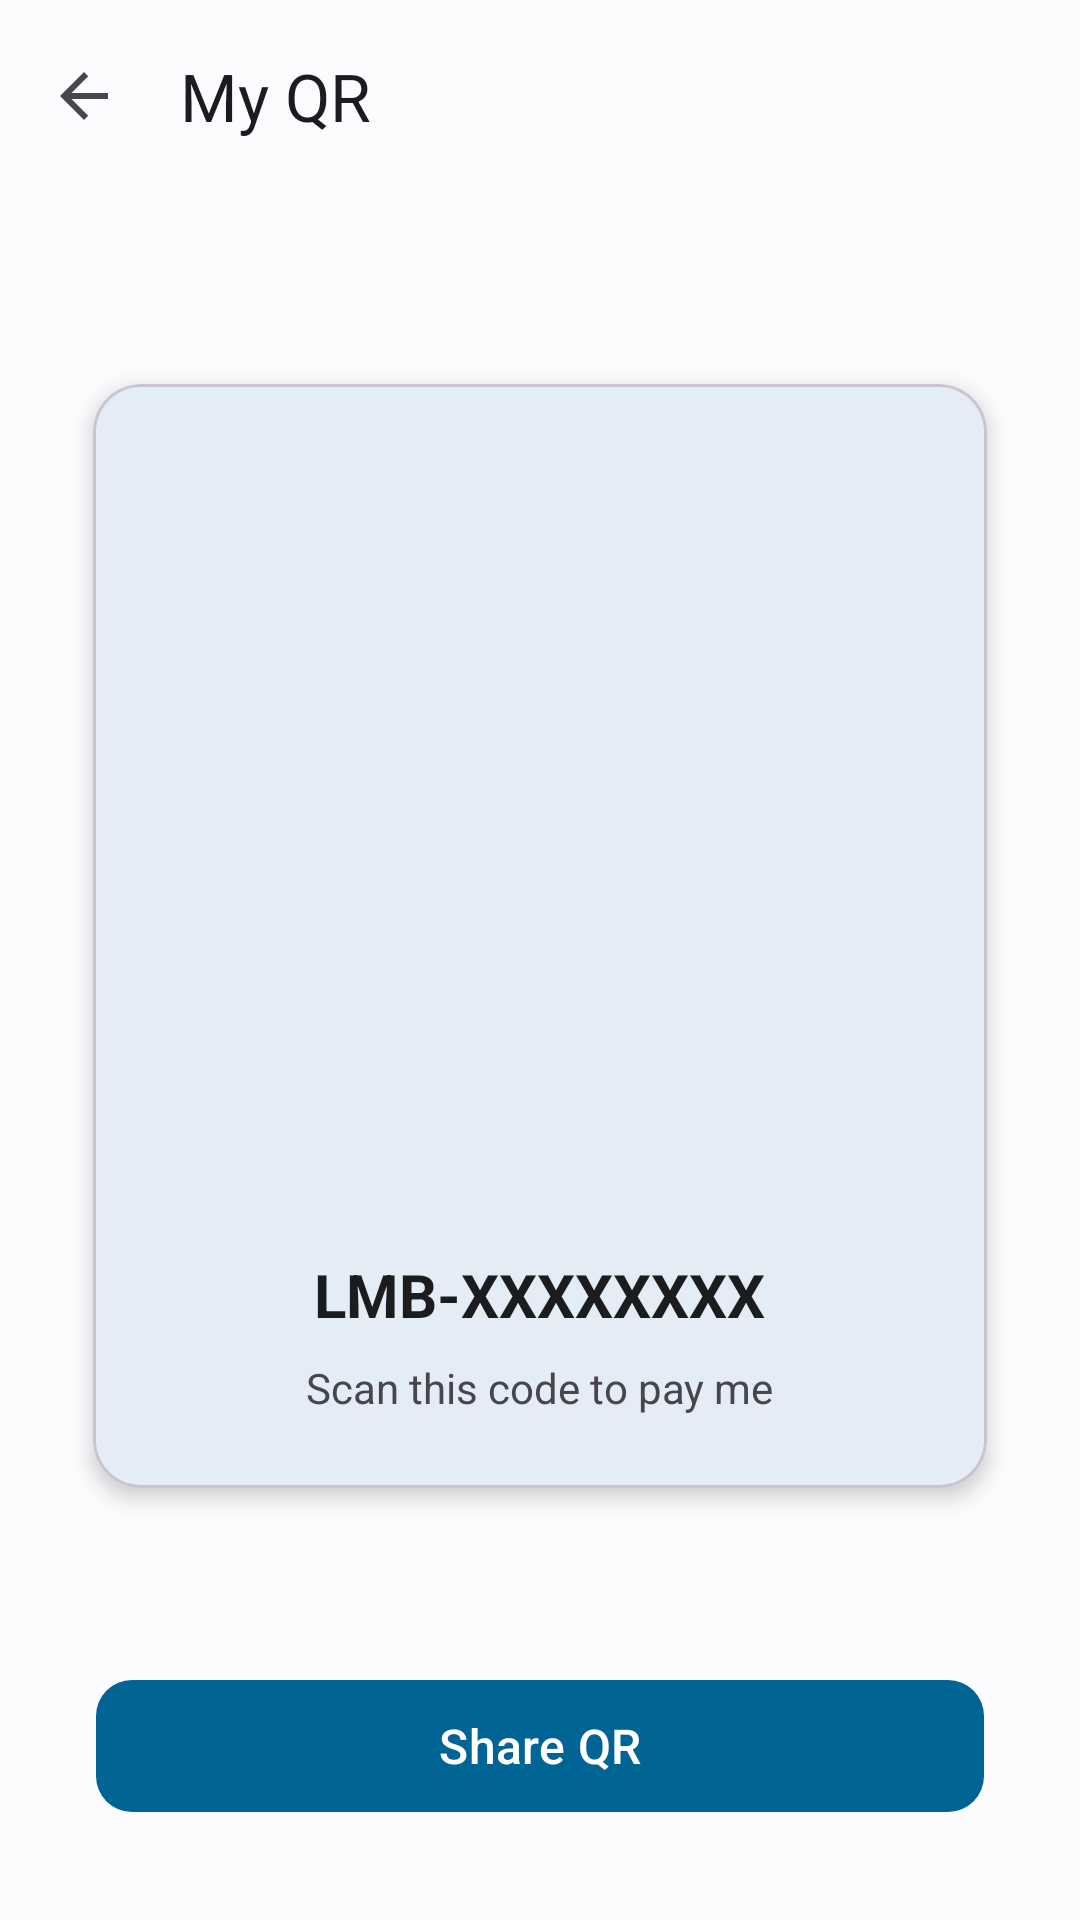

Here is an Android app screen rendered from its layout file. Give the layout XML and the strings, colors and styles it references.
<!-- AndroidManifest.xml: application theme Theme.LastMileBanking -->
<!-- res/layout/fragment_my_qr.xml -->
<?xml version="1.0" encoding="utf-8"?>
<androidx.constraintlayout.widget.ConstraintLayout xmlns:android="http://schemas.android.com/apk/res/android"
    xmlns:app="http://schemas.android.com/apk/res-auto"
    xmlns:tools="http://schemas.android.com/tools"
    android:layout_width="match_parent"
    android:layout_height="match_parent"
    android:background="?android:attr/colorBackground">

    <com.google.android.material.appbar.MaterialToolbar
        android:id="@+id/toolbar"
        android:layout_width="match_parent"
        android:layout_height="wrap_content"
        app:navigationIcon="@drawable/ic_arrow_back"
        app:title="My QR"
        app:layout_constraintTop_toTopOf="parent"
        app:layout_constraintStart_toStartOf="parent"
        app:layout_constraintEnd_toEndOf="parent" />

    <com.google.android.material.card.MaterialCardView
        android:id="@+id/cardQr"
        android:layout_width="wrap_content"
        android:layout_height="wrap_content"
        android:layout_marginTop="64dp"
        app:cardCornerRadius="16dp"
        app:cardElevation="4dp"
        app:layout_constraintTop_toBottomOf="@id/toolbar"
        app:layout_constraintStart_toStartOf="parent"
        app:layout_constraintEnd_toEndOf="parent">

        <LinearLayout
            android:layout_width="wrap_content"
            android:layout_height="wrap_content"
            android:orientation="vertical"
            android:padding="24dp"
            android:gravity="center">

            <ImageView
                android:id="@+id/ivQrCode"
                android:layout_width="250dp"
                android:layout_height="250dp" />

            <TextView
                android:id="@+id/tvPaymentId"
                android:layout_width="wrap_content"
                android:layout_height="wrap_content"
                android:layout_marginTop="16dp"
                android:text="LMB-XXXXXXXX"
                android:textSize="20sp"
                android:textStyle="bold"
                android:textColor="?attr/colorOnSurface"
                tools:text="LMB-7XD91K2M" />

            <TextView
                android:layout_width="wrap_content"
                android:layout_height="wrap_content"
                android:layout_marginTop="8dp"
                android:text="Scan this code to pay me"
                android:textSize="14sp"
                android:textColor="?attr/colorOnSurfaceVariant" />
        </LinearLayout>
    </com.google.android.material.card.MaterialCardView>

    <LinearLayout
        android:id="@+id/llLoading"
        android:layout_width="match_parent"
        android:layout_height="wrap_content"
        android:orientation="vertical"
        android:gravity="center"
        android:visibility="gone"
        app:layout_constraintTop_toBottomOf="@id/toolbar"
        app:layout_constraintBottom_toBottomOf="parent">

        <ProgressBar
            android:layout_width="wrap_content"
            android:layout_height="wrap_content" />
        <TextView
            android:layout_width="wrap_content"
            android:layout_height="wrap_content"
            android:text="Loading Payment ID..."
            android:layout_marginTop="8dp" />
    </LinearLayout>

    <LinearLayout
        android:id="@+id/llError"
        android:layout_width="match_parent"
        android:layout_height="wrap_content"
        android:orientation="vertical"
        android:gravity="center"
        android:visibility="gone"
        app:layout_constraintTop_toBottomOf="@id/toolbar"
        app:layout_constraintBottom_toBottomOf="parent">

        <TextView
            android:layout_width="wrap_content"
            android:layout_height="wrap_content"
            android:text="Payment ID unavailable"
            android:textColor="@android:color/holo_red_dark" />

        <com.google.android.material.button.MaterialButton
            android:id="@+id/btnRetry"
            style="?attr/materialButtonStyle"
            android:layout_width="wrap_content"
            android:layout_height="wrap_content"
            android:layout_marginTop="16dp"
            android:text="Retry" />
    </LinearLayout>

    <com.google.android.material.button.MaterialButton
        android:id="@+id/btnShare"
        style="?attr/materialButtonStyle"
        android:layout_width="match_parent"
        android:layout_height="wrap_content"
        android:layout_margin="32dp"
        android:text="Share QR"
        app:layout_constraintBottom_toBottomOf="parent"
        app:layout_constraintStart_toStartOf="parent"
        app:layout_constraintEnd_toEndOf="parent" />

</androidx.constraintlayout.widget.ConstraintLayout>
<!-- resources referenced by this layout -->
<resources>
  <!-- drawable ic_arrow_back (drawable) -->
  <vector xmlns:android="http://schemas.android.com/apk/res/android"
      android:width="24dp"
      android:height="24dp"
      android:viewportWidth="24.0"
      android:viewportHeight="24.0"
      android:tint="?attr/colorControlNormal">
    <path
        android:fillColor="#FF000000"
        android:pathData="M20,11H7.83l5.59,-5.59L12,4l-8,8 8,8 1.41,-1.41L7.83,13H20v-2z"/>
  </vector>
  <color name="md_theme_light_primary">#006495</color>
  <color name="md_theme_light_onPrimary">#FFFFFF</color>
  <color name="md_theme_light_primaryContainer">#CBE6FF</color>
  <color name="md_theme_light_onPrimaryContainer">#001E30</color>
  <color name="md_theme_light_secondary">#526070</color>
  <color name="md_theme_light_onSecondary">#FFFFFF</color>
  <color name="md_theme_light_secondaryContainer">#D5E4F7</color>
  <color name="md_theme_light_onSecondaryContainer">#0E1D2A</color>
  <color name="md_theme_light_background">#FCFCFF</color>
  <color name="md_theme_light_onBackground">#1A1C1E</color>
  <color name="md_theme_light_surface">#FCFCFF</color>
  <color name="md_theme_light_onSurface">#1A1C1E</color>
  <style name="Widget.LastMile.Button" parent="Widget.Material3.Button">
          <item name="android:minHeight">@dimen/button_height</item>
          <item name="cornerRadius">@dimen/card_corner_radius</item>
          <item name="android:textSize">16sp</item>
          <item name="android:layout_width">match_parent</item>
          <item name="android:layout_height">@dimen/button_height</item>
      </style>
  <style name="Widget.LastMile.TextInputLayout" parent="Widget.Material3.TextInputLayout.OutlinedBox">
          <item name="boxCornerRadiusTopStart">@dimen/card_corner_radius</item>
          <item name="boxCornerRadiusTopEnd">@dimen/card_corner_radius</item>
          <item name="boxCornerRadiusBottomStart">@dimen/card_corner_radius</item>
          <item name="boxCornerRadiusBottomEnd">@dimen/card_corner_radius</item>
          <item name="android:minHeight">@dimen/input_height</item>
          <item name="android:layout_width">match_parent</item>
          <item name="android:layout_height">wrap_content</item>
      </style>
  <style name="Widget.LastMile.TextInputEditText" parent="Widget.Material3.TextInputEditText.OutlinedBox">
          <item name="android:minHeight">@dimen/input_height</item>
          <item name="android:layout_width">match_parent</item>
          <item name="android:layout_height">wrap_content</item>
          <item name="android:textSize">16sp</item>
      </style>
  <dimen name="button_height">52dp</dimen>
  <dimen name="card_corner_radius">12dp</dimen>
  <dimen name="input_height">56dp</dimen>
</resources>
